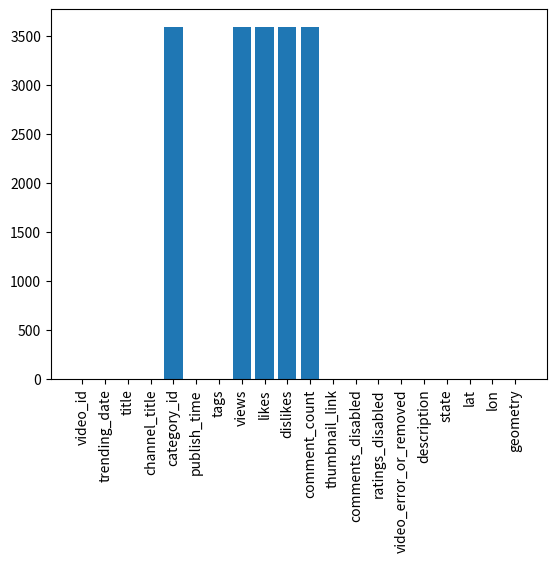

Python code for this plot:
import matplotlib.pyplot as plt

data = {
 "video_id": 0,
 "trending_date": 0,
 "title": 0,
 "channel_title": 0,
 "category_id": 3592,
 "publish_time": 0,
 "tags": 0,
 "views": 3592,
 "likes": 3592,
 "dislikes": 3592,
 "comment_count": 3592,
 "thumbnail_link": 0,
 "comments_disabled": 0,
 "ratings_disabled": 0,
 "video_error_or_removed": 0,
 "description": 0,
 "state": 0,
 "lat": 0,
 "lon": 0,
 "geometry": 0
}

plt.bar(range(len(data)), list(data.values()), align='center')
plt.xticks(range(len(data)), list(data.keys()), rotation=90)
plt.show()
